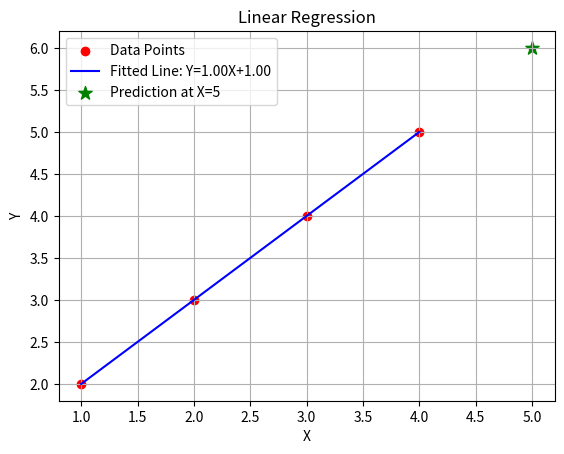

The script that saved this image:
import numpy as np
import matplotlib.pyplot as plt

X = np.array([1, 2, 3, 4], dtype=float)
Y = np.array([2, 3, 4, 5], dtype=float)
n = len(X)

m = (n*np.sum(X*Y) - np.sum(X)*np.sum(Y)) / (n*np.sum(X**2) - (np.sum(X))**2)
c = (np.sum(Y) - m*np.sum(X)) / n

print(f"Equation: Y = {m:.2f}X + {c:.2f}")

X_new = 5
Y_new = m*X_new + c
print(f"Prediction for X={X_new}: {Y_new:.2f}")

plt.scatter(X, Y, color='red', label='Data Points')
plt.plot(X, m*X + c, color='blue', label=f'Fitted Line: Y={m:.2f}X+{c:.2f}')
plt.scatter(X_new, Y_new, color='green', marker='*', s=100, label=f'Prediction at X={X_new}')

plt.xlabel('X')
plt.ylabel('Y')
plt.title('Linear Regression')
plt.legend()
plt.grid(True)
plt.show()
